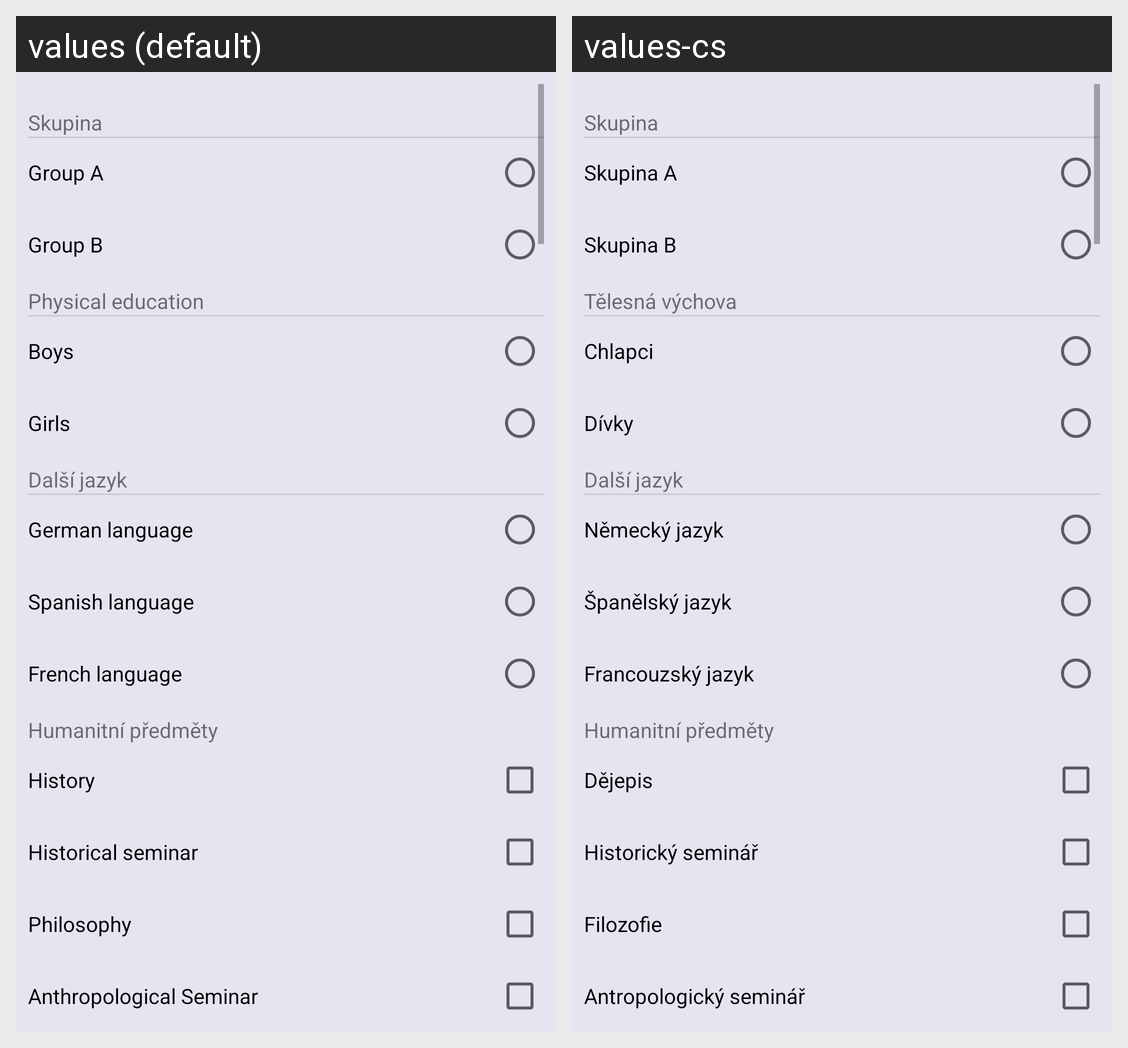

Locale-by-locale string values for the Android screen shown in this grid:
Android screen res/layout/dialog_subjects.xml rendered under 2 locales, left to right: values (default), values-cs. Device: Nexus 5 (rendered at 1080×1920; each locale shown at half size, 540×960, under a caption strip naming it); theme marcelTheme.
Strings drawn on this screen, with the default value and each locale's value (text and hints the layout hard-codes, and strings that could not be matched under every locale, appear in the picture but are not listed):

group_a
  values: Group A
  values-cs: Skupina A

group_b
  values: Group B
  values-cs: Skupina B

tv
  values: Physical education
  values-cs: Tělesná výchova

pe_boys
  values: Boys
  values-cs: Chlapci

pe_girls
  values: Girls
  values-cs: Dívky

nj
  values: German language
  values-cs: Německý jazyk

sj
  values: Spanish language
  values-cs: Španělský jazyk

fj
  values: French language
  values-cs: Francouzský jazyk

d
  values: History
  values-cs: Dějepis

hs
  values: Historical seminar
  values-cs: Historický seminář

fi
  values: Philosophy
  values-cs: Filozofie

as_
  values: Anthropological Seminar
  values-cs: Antropologický seminář
